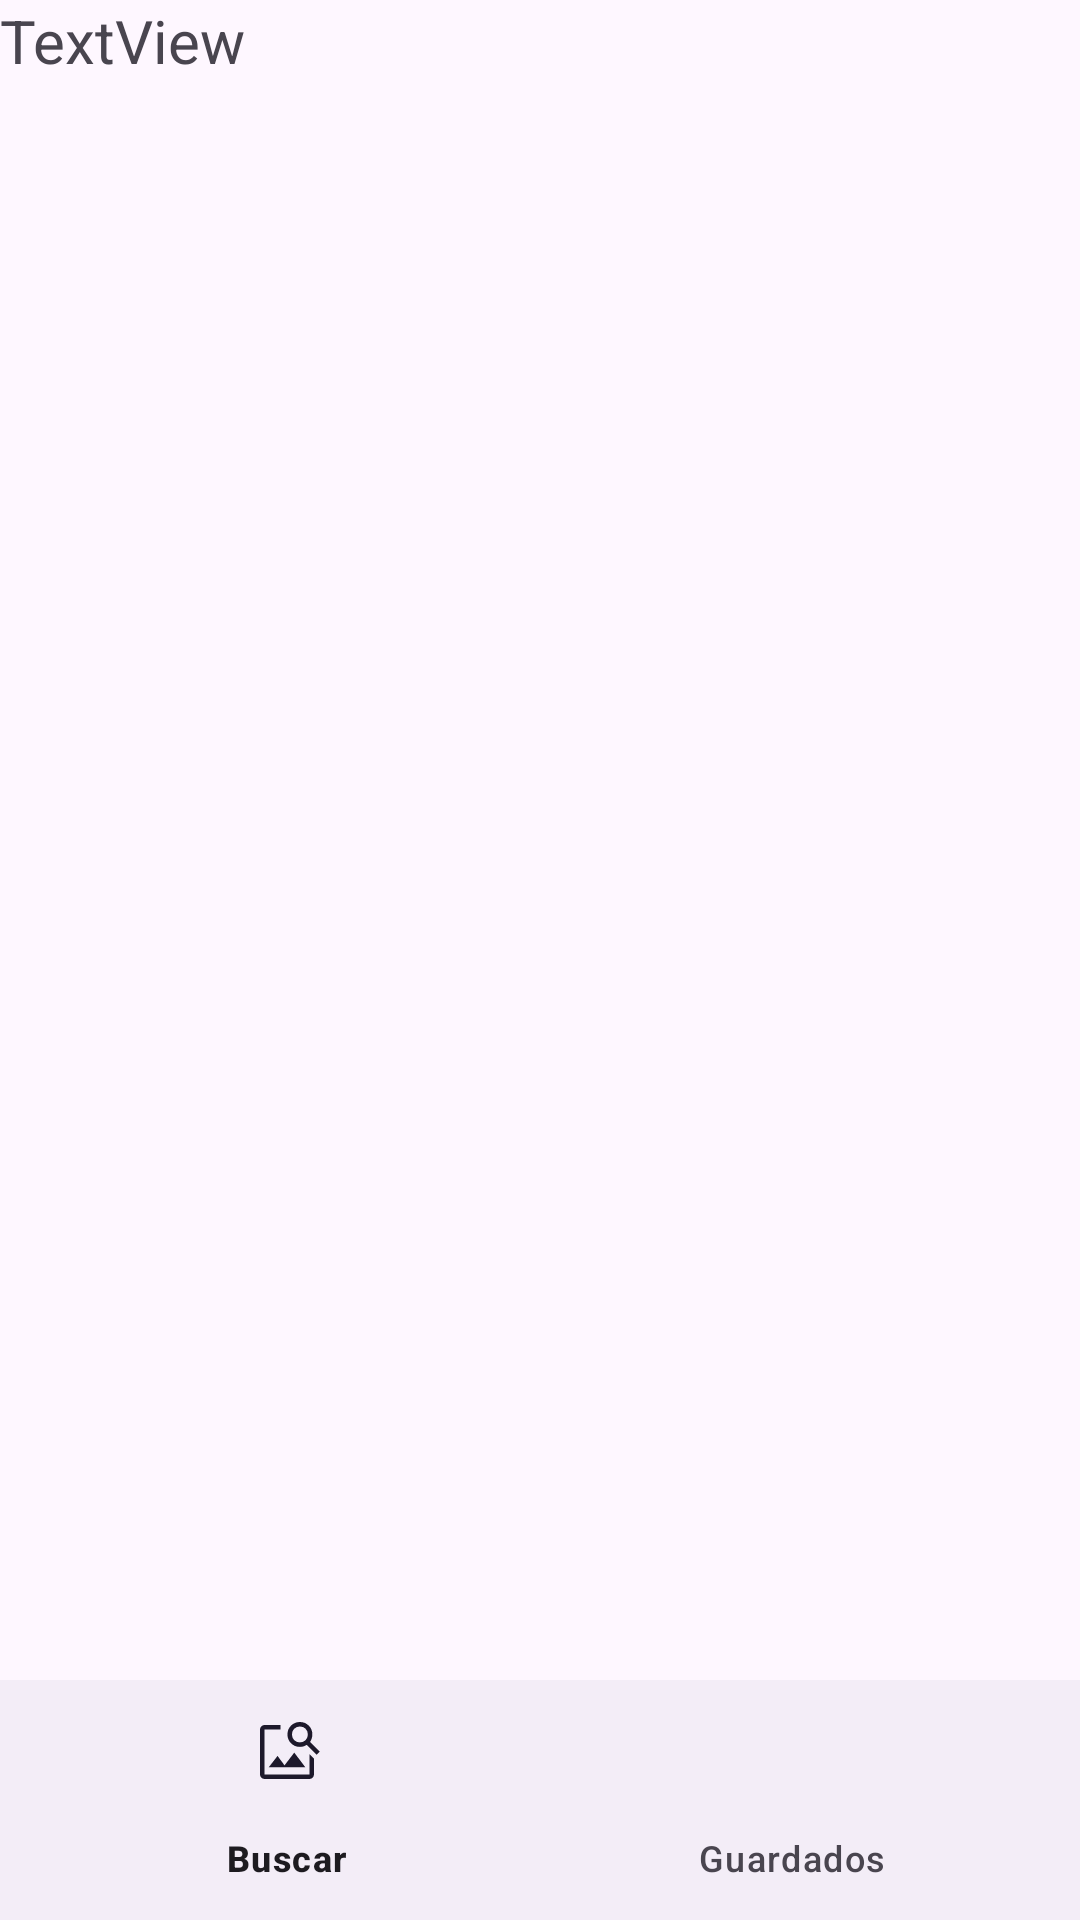

This screen was rendered from an Android layout file. Write that file and the resources it references.
<!-- AndroidManifest.xml: application theme Theme.Anisham -->
<!-- res/layout/activity_principal.xml -->
<?xml version="1.0" encoding="utf-8"?>
<androidx.constraintlayout.widget.ConstraintLayout xmlns:android="http://schemas.android.com/apk/res/android"
    xmlns:app="http://schemas.android.com/apk/res-auto"
    xmlns:tools="http://schemas.android.com/tools"
    android:layout_width="match_parent"
    android:layout_height="match_parent"
    tools:context=".ui.activities.PrincipalActivity">

    <TextView
        android:id="@+id/tvUser"
        android:layout_width="0dp"
        android:layout_height="wrap_content"
        android:text="TextView"
        android:textSize="20sp"
        app:layout_constraintBottom_toTopOf="@+id/flFragmentPrincipal"
        app:layout_constraintEnd_toEndOf="parent"
        app:layout_constraintStart_toStartOf="parent"
        app:layout_constraintTop_toTopOf="parent" />

    <FrameLayout
        android:id="@+id/flFragmentPrincipal"
        android:layout_width="0dp"
        android:layout_height="0dp"
        app:layout_constraintBottom_toTopOf="@+id/linearLayout3"
        app:layout_constraintEnd_toEndOf="parent"
        app:layout_constraintStart_toStartOf="parent"
        app:layout_constraintTop_toBottomOf="@+id/tvUser">

    </FrameLayout>

    <LinearLayout
        android:id="@+id/linearLayout3"
        android:layout_width="match_parent"
        android:layout_height="wrap_content"
        app:layout_constraintBottom_toBottomOf="parent"
        app:layout_constraintEnd_toEndOf="parent"
        app:layout_constraintStart_toStartOf="parent">

        <com.google.android.material.bottomnavigation.BottomNavigationView
            android:id="@+id/bottom_navigation"
            android:layout_width="match_parent"
            android:layout_height="match_parent"
            app:menu="@menu/bottom_navigation_menu" />

    </LinearLayout>
</androidx.constraintlayout.widget.ConstraintLayout>
<!-- resources referenced by this layout -->
<resources>
  <style name="Theme.Anisham" parent="Theme.Material3.DayNight.NoActionBar">
          <item name="colorPrimary">@color/anime_blue</item>
          <item name="colorPrimaryVariant">@color/anime_blue_dark</item>
          <item name="colorOnPrimary">@color/white</item>
          <item name="colorSecondary">@color/anime_pink</item>
          <item name="colorSecondaryVariant">@color/anime_pink_dark</item>
          <item name="colorOnSecondary">@color/black</item>
          <item name="android:statusBarColor">?attr/colorPrimaryVariant</item>
      </style>
  <color name="anime_blue">#5677fc</color>
  <color name="anime_blue_dark">#3e51b4</color>
  <color name="white">#FFFFFFFF</color>
  <color name="anime_pink">#ff4081</color>
  <color name="anime_pink_dark">#c51162</color>
  <color name="black">#FF000000</color>
</resources>
